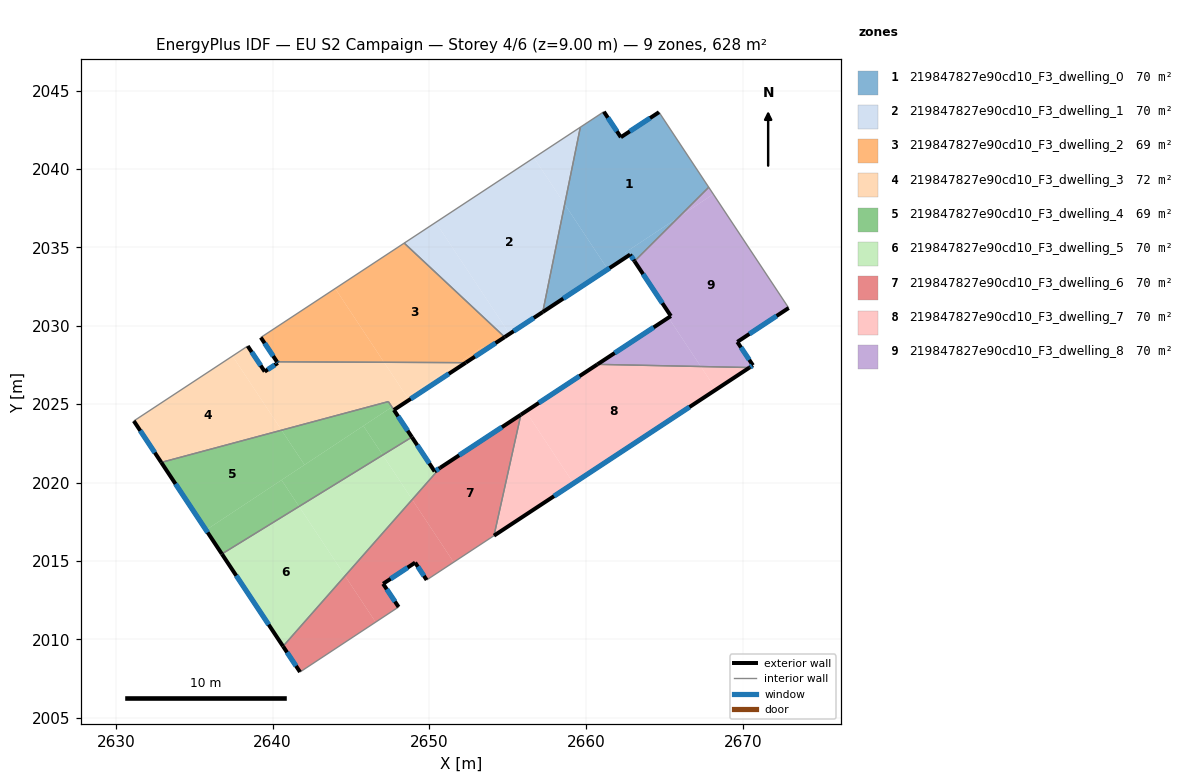
=== STOREY PLAN SPEC (per zone: floor XY polygon, exterior-wall plan segments, windows/doors) ===
zone 1: 219847827e90cd10_F3_dwelling_0  (69.8 m²)
  floor: (2664.65, 2043.63) (2667.82, 2038.84) (2665.92, 2036.95) (2662.50, 2034.68) (2662.65, 2034.45) (2661.38, 2033.61) (2658.63, 2037.76) (2659.63, 2042.67) (2661.13, 2043.66) (2662.22, 2042.03)
  floor: (2658.63, 2037.76) (2661.38, 2033.61) (2657.23, 2030.88)
  floor: (2665.92, 2036.95) (2663.09, 2034.12) (2662.81, 2034.55) (2662.65, 2034.45) (2662.50, 2034.68)
  exterior wall: (2664.65, 2043.63) – (2662.22, 2042.03)  [2.9 m]
    window: (2664.08, 2043.25) – (2662.79, 2042.41)  [2.5 m²]
  exterior wall: (2662.81, 2034.55) – (2663.09, 2034.12)  [0.5 m]
    window: (2662.87, 2034.45) – (2663.02, 2034.22)  [0.4 m²]
  exterior wall: (2657.23, 2030.88) – (2662.81, 2034.55)  [6.7 m]
    window: (2658.54, 2031.74) – (2661.50, 2033.68)  [5.6 m²]
  exterior wall: (2662.22, 2042.03) – (2661.13, 2043.66)  [2.0 m]
    window: (2661.96, 2042.42) – (2661.39, 2043.28)  [1.6 m²]
  interior walls: 4
zone 2: 219847827e90cd10_F3_dwelling_1  (69.8 m²)
  floor: (2656.67, 2040.72) (2658.63, 2037.76) (2657.23, 2030.88) (2655.16, 2029.51) (2655.11, 2029.49) (2650.41, 2036.60)
  floor: (2659.63, 2042.67) (2658.63, 2037.76) (2656.67, 2040.72)
  floor: (2650.41, 2036.60) (2655.11, 2029.49) (2654.80, 2029.28) (2648.39, 2035.28)
  exterior wall: (2654.80, 2029.28) – (2657.23, 2030.88)  [2.9 m]
    window: (2655.37, 2029.66) – (2656.66, 2030.50)  [2.5 m²]
  interior walls: 3
zone 3: 219847827e90cd10_F3_dwelling_2  (68.7 m²)
  floor: (2654.80, 2029.28) (2653.56, 2028.46) (2653.42, 2028.67) (2651.88, 2027.65) (2647.11, 2027.67) (2643.99, 2032.38) (2648.39, 2035.28)
  floor: (2643.99, 2032.38) (2647.11, 2027.67) (2640.28, 2027.70) (2639.24, 2029.26) (2643.97, 2032.37)
  floor: (2653.42, 2028.67) (2653.56, 2028.46) (2652.32, 2027.65) (2651.88, 2027.65)
  exterior wall: (2652.32, 2027.65) – (2654.80, 2029.28)  [3.0 m]
    window: (2652.90, 2028.03) – (2654.22, 2028.90)  [2.5 m²]
  exterior wall: (2639.24, 2029.26) – (2640.28, 2027.70)  [1.9 m]
    window: (2639.49, 2028.89) – (2640.03, 2028.07)  [1.6 m²]
  interior walls: 3
zone 4: 219847827e90cd10_F3_dwelling_3  (71.5 m²)
  floor: (2637.44, 2028.07) (2640.57, 2023.34) (2632.89, 2021.28) (2631.14, 2023.93)
  floor: (2651.88, 2027.65) (2648.57, 2025.46) (2647.11, 2027.67)
  floor: (2647.11, 2027.67) (2648.57, 2025.46) (2648.53, 2025.43) (2647.61, 2024.82) (2647.38, 2025.17) (2640.57, 2023.34) (2637.44, 2028.07) (2638.41, 2028.71) (2639.49, 2027.08) (2640.33, 2027.63) (2640.28, 2027.70)
  floor: (2652.32, 2027.65) (2647.73, 2024.63) (2647.61, 2024.82) (2648.53, 2025.43) (2648.57, 2025.46) (2651.88, 2027.65)
  exterior wall: (2631.14, 2023.93) – (2632.89, 2021.28)  [3.2 m]
    window: (2631.55, 2023.31) – (2632.48, 2021.91)  [2.7 m²]
  exterior wall: (2639.49, 2027.08) – (2638.41, 2028.71)  [2.0 m]
    window: (2639.24, 2027.46) – (2638.66, 2028.33)  [1.6 m²]
  exterior wall: (2640.33, 2027.63) – (2639.49, 2027.08)  [1.0 m]
    window: (2640.13, 2027.50) – (2639.69, 2027.21)  [0.8 m²]
  exterior wall: (2640.28, 2027.70) – (2640.33, 2027.63)  [0.1 m]
    window: (2640.29, 2027.69) – (2640.31, 2027.65)  [0.1 m²]
  exterior wall: (2647.73, 2024.63) – (2652.32, 2027.65)  [5.5 m]
    window: (2648.81, 2025.34) – (2651.24, 2026.94)  [4.6 m²]
  interior walls: 4
zone 5: 219847827e90cd10_F3_dwelling_4  (69.2 m²)
  floor: (2647.38, 2025.16) (2647.61, 2024.82) (2642.03, 2021.13) (2640.57, 2023.34)
  floor: (2640.57, 2020.16) (2641.68, 2018.47) (2636.76, 2015.44) (2635.75, 2016.97)
  floor: (2645.79, 2023.62) (2647.02, 2021.75) (2641.68, 2018.47) (2640.57, 2020.16)
  floor: (2640.57, 2023.34) (2642.03, 2021.13) (2635.75, 2016.97) (2632.89, 2021.28)
  floor: (2647.61, 2024.82) (2648.77, 2023.07) (2648.88, 2022.90) (2647.02, 2021.75) (2645.79, 2023.62)
  exterior wall: (2632.89, 2021.28) – (2636.76, 2015.44)  [7.0 m]
    window: (2633.80, 2019.91) – (2635.85, 2016.81)  [5.9 m²]
  exterior wall: (2648.88, 2022.90) – (2647.73, 2024.63)  [2.1 m]
    window: (2648.61, 2023.31) – (2648.00, 2024.23)  [1.8 m²]
  interior walls: 3
zone 6: 219847827e90cd10_F3_dwelling_5  (69.8 m²)
  floor: (2641.68, 2018.47) (2644.62, 2014.04) (2640.66, 2009.55) (2636.76, 2015.44)
  floor: (2647.02, 2021.75) (2648.90, 2018.91) (2644.62, 2014.04) (2641.68, 2018.47)
  floor: (2648.88, 2022.90) (2650.33, 2020.71) (2650.69, 2020.94) (2648.90, 2018.91) (2647.02, 2021.75)
  exterior wall: (2650.33, 2020.71) – (2648.88, 2022.90)  [2.6 m]
    window: (2649.99, 2021.22) – (2649.22, 2022.38)  [2.2 m²]
  exterior wall: (2650.69, 2020.94) – (2650.33, 2020.71)  [0.4 m]
    window: (2650.60, 2020.89) – (2650.42, 2020.76)  [0.4 m²]
  exterior wall: (2636.76, 2015.44) – (2640.66, 2009.55)  [7.1 m]
    window: (2637.68, 2014.06) – (2639.74, 2010.93)  [6.0 m²]
  interior walls: 2
zone 7: 219847827e90cd10_F3_dwelling_6  (69.8 m²)
  floor: (2648.90, 2018.91) (2651.55, 2014.92) (2649.82, 2013.78) (2649.09, 2014.89) (2647.05, 2013.54) (2648.03, 2012.06) (2646.57, 2011.09) (2644.62, 2014.04)
  floor: (2644.62, 2014.04) (2646.57, 2011.09) (2641.74, 2007.91) (2640.66, 2009.55)
  floor: (2655.84, 2024.33) (2654.12, 2016.61) (2651.55, 2014.92) (2648.90, 2018.91) (2650.69, 2020.94)
  exterior wall: (2647.05, 2013.54) – (2649.09, 2014.89)  [2.5 m]
    window: (2647.53, 2013.86) – (2648.61, 2014.57)  [2.1 m²]
  exterior wall: (2648.03, 2012.06) – (2647.05, 2013.54)  [1.8 m]
    window: (2647.80, 2012.41) – (2647.28, 2013.19)  [1.5 m²]
  exterior wall: (2640.66, 2009.55) – (2641.74, 2007.91)  [2.0 m]
    window: (2640.92, 2009.16) – (2641.49, 2008.30)  [1.7 m²]
  exterior wall: (2655.84, 2024.33) – (2650.69, 2020.94)  [6.2 m]
    window: (2654.63, 2023.53) – (2651.90, 2021.74)  [5.2 m²]
  exterior wall: (2649.09, 2014.89) – (2649.82, 2013.78)  [1.3 m]
    window: (2649.26, 2014.63) – (2649.65, 2014.04)  [1.1 m²]
  interior walls: 4
zone 8: 219847827e90cd10_F3_dwelling_7  (69.8 m²)
  floor: (2656.15, 2024.54) (2659.19, 2019.95) (2654.12, 2016.61) (2655.84, 2024.33)
  floor: (2667.32, 2027.40) (2668.29, 2025.93) (2659.19, 2019.95) (2656.15, 2024.54) (2660.72, 2027.54)
  floor: (2670.42, 2027.34) (2668.29, 2025.93) (2667.32, 2027.40)
  exterior wall: (2660.72, 2027.54) – (2655.84, 2024.33)  [5.8 m]
    window: (2659.57, 2026.79) – (2656.98, 2025.08)  [4.9 m²]
  exterior wall: (2654.12, 2016.61) – (2670.42, 2027.34)  [19.5 m]
    window: (2657.95, 2019.13) – (2666.60, 2024.82)  [16.5 m²]
  interior walls: 2
zone 9: 219847827e90cd10_F3_dwelling_8  (69.8 m²)
  floor: (2668.12, 2038.40) (2672.92, 2031.14) (2669.65, 2028.97) (2670.64, 2027.48) (2670.42, 2027.34) (2667.32, 2027.40) (2665.25, 2030.52) (2665.41, 2030.62) (2663.09, 2034.12) (2665.92, 2036.95)
  floor: (2667.82, 2038.84) (2668.12, 2038.40) (2665.92, 2036.95)
  floor: (2665.25, 2030.52) (2667.32, 2027.40) (2660.72, 2027.54)
  exterior wall: (2670.64, 2027.48) – (2669.65, 2028.97)  [1.8 m]
    window: (2670.41, 2027.83) – (2669.88, 2028.62)  [1.5 m²]
  exterior wall: (2670.42, 2027.34) – (2670.64, 2027.48)  [0.3 m]
    window: (2670.48, 2027.37) – (2670.59, 2027.45)  [0.2 m²]
  exterior wall: (2665.41, 2030.62) – (2660.72, 2027.54)  [5.6 m]
    window: (2664.31, 2029.90) – (2661.82, 2028.26)  [4.7 m²]
  exterior wall: (2663.09, 2034.12) – (2665.41, 2030.62)  [4.2 m]
    window: (2663.63, 2033.30) – (2664.86, 2031.44)  [3.5 m²]
  exterior wall: (2669.65, 2028.97) – (2672.92, 2031.14)  [3.9 m]
    window: (2670.42, 2029.48) – (2672.16, 2030.63)  [3.3 m²]
  interior walls: 3

=== DERIVED (storey summary) ===
Building: EU S2 Campaign
Storey: 4 of 6  (floor level z = 9.00 m)
Storey gross floor area: 628.2 m²
Zones on this storey: 9
  - 219847827e90cd10_F3_dwelling_0: floor 69.8 m²; exterior wall 12.0 m (36.1 m²); 4 window(s) 10.2 m²; WWR 28.1%
  - 219847827e90cd10_F3_dwelling_1: floor 69.8 m²; exterior wall 2.9 m (8.7 m²); 1 window(s) 2.5 m²; WWR 28.1%
  - 219847827e90cd10_F3_dwelling_2: floor 68.7 m²; exterior wall 4.8 m (14.5 m²); 2 window(s) 4.1 m²; WWR 28.1%
  - 219847827e90cd10_F3_dwelling_3: floor 71.5 m²; exterior wall 11.7 m (35.1 m²); 5 window(s) 9.9 m²; WWR 28.1%
  - 219847827e90cd10_F3_dwelling_4: floor 69.2 m²; exterior wall 9.1 m (27.3 m²); 2 window(s) 7.7 m²; WWR 28.1%
  - 219847827e90cd10_F3_dwelling_5: floor 69.8 m²; exterior wall 10.1 m (30.3 m²); 3 window(s) 8.5 m²; WWR 28.1%
  - 219847827e90cd10_F3_dwelling_6: floor 69.8 m²; exterior wall 13.7 m (41.1 m²); 5 window(s) 11.6 m²; WWR 28.1%
  - 219847827e90cd10_F3_dwelling_7: floor 69.8 m²; exterior wall 25.4 m (76.1 m²); 2 window(s) 21.4 m²; WWR 28.1%
  - 219847827e90cd10_F3_dwelling_8: floor 69.8 m²; exterior wall 15.8 m (47.4 m²); 5 window(s) 13.3 m²; WWR 28.1%
Zone adjacency (shared interzone walls):
  - 219847827e90cd10_F3_dwelling_0 ↔ 219847827e90cd10_F3_dwelling_1
  - 219847827e90cd10_F3_dwelling_0 ↔ 219847827e90cd10_F3_dwelling_8
  - 219847827e90cd10_F3_dwelling_1 ↔ 219847827e90cd10_F3_dwelling_2
  - 219847827e90cd10_F3_dwelling_2 ↔ 219847827e90cd10_F3_dwelling_3
  - 219847827e90cd10_F3_dwelling_3 ↔ 219847827e90cd10_F3_dwelling_4
  - 219847827e90cd10_F3_dwelling_4 ↔ 219847827e90cd10_F3_dwelling_5
  - 219847827e90cd10_F3_dwelling_5 ↔ 219847827e90cd10_F3_dwelling_6
  - 219847827e90cd10_F3_dwelling_6 ↔ 219847827e90cd10_F3_dwelling_7
  - 219847827e90cd10_F3_dwelling_7 ↔ 219847827e90cd10_F3_dwelling_8